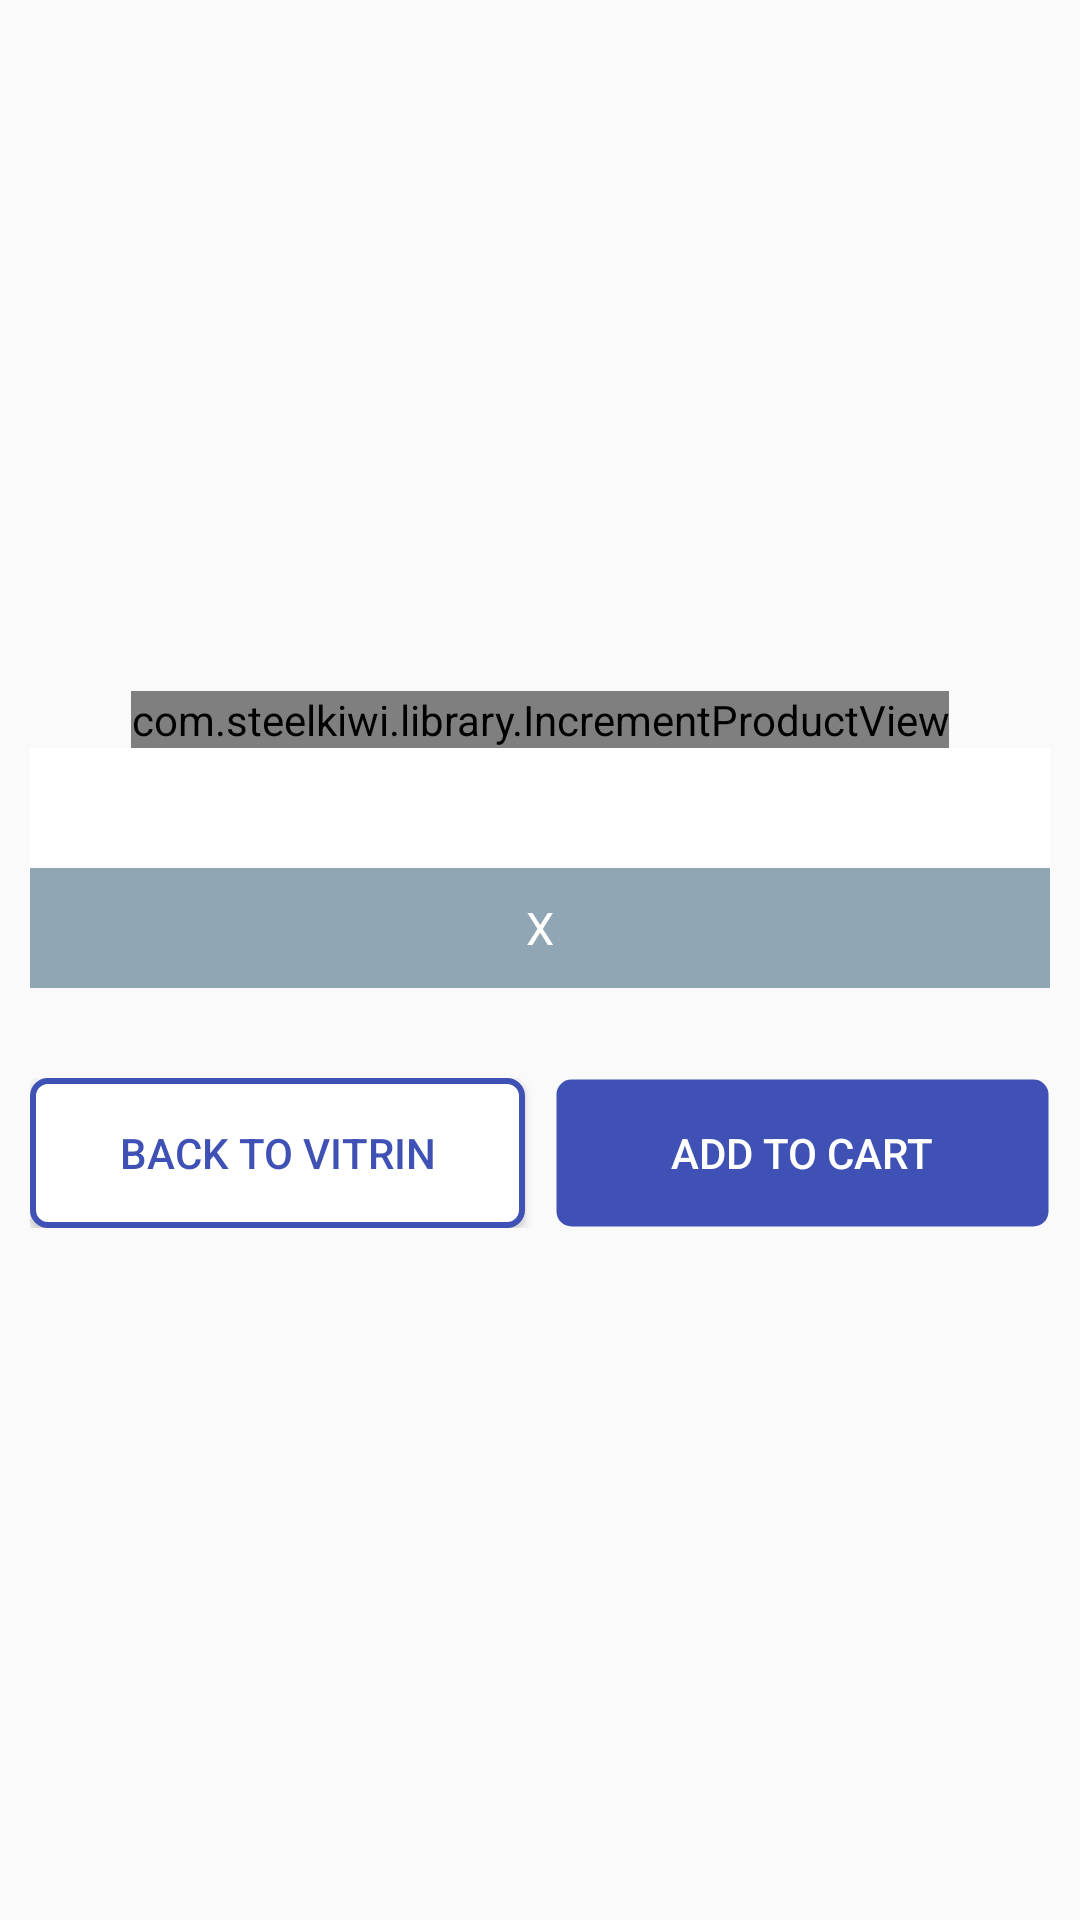

Android layout source for this screen:
<!-- AndroidManifest.xml: application theme AppTheme -->
<!-- res/layout/dialog_item_detail.xml -->
<?xml version="1.0" encoding="utf-8"?>
<LinearLayout xmlns:android="http://schemas.android.com/apk/res/android"
              xmlns:app="http://schemas.android.com/apk/res-auto"
              android:id="@+id/llDialog"
              android:layout_width="match_parent"
              android:layout_height="wrap_content"
              android:gravity="center"
              android:orientation="vertical"
              android:padding="@dimen/large_padding_size">

    <RelativeLayout
        android:layout_width="wrap_content"
        android:layout_height="wrap_content">

        <ImageView
            android:id="@+id/imgThumbnail"
            android:layout_width="@dimen/dialog_image_width"
            android:layout_height="wrap_content"
            android:layout_alignEnd="@id/productView"
            android:layout_alignStart="@id/productView"
            android:layout_centerVertical="true"
            android:scaleType="centerInside"/>

        <com.steelkiwi.library.IncrementProductView
            android:id="@+id/productView"
            android:layout_width="wrap_content"
            android:layout_height="wrap_content"
            android:background="@android:color/transparent"
            app:ipv_add_icon="@drawable/ic_plus"
            app:ipv_default_background_color="@color/colorPrimary"
            app:ipv_highlight_background_color="@color/colorAccent"
            app:ipv_text_color="@android:color/white"
            app:ipv_text_size="@dimen/text_size"/>

    </RelativeLayout>

    <TextView
        android:id="@+id/txtItemName"
        android:layout_width="match_parent"
        android:layout_height="@dimen/item_name_height"
        android:layout_gravity="bottom"
        android:background="@android:color/white"
        android:gravity="center"
        android:paddingLeft="@dimen/normal_padding_size"
        android:paddingRight="@dimen/normal_padding_size"
        android:textColor="@color/colorItemName"
        android:textSize="@dimen/large_text_size"
        android:textStyle="bold"/>

    <RelativeLayout
        android:layout_width="match_parent"
        android:layout_height="40dp"
        android:background="@color/colorItemDetailBackground">

        <LinearLayout
            android:layout_width="match_parent"
            android:layout_height="match_parent"
            android:gravity="center"
            android:orientation="horizontal">

            <TextView
                android:id="@+id/txtUnitPrice"
                android:layout_width="wrap_content"
                android:layout_height="match_parent"
                android:layout_gravity="bottom"
                android:gravity="start|center"
                android:paddingStart="@dimen/normal_padding_size"
                android:paddingEnd="@dimen/normal_padding_size"
                android:textColor="@android:color/white"
                android:textSize="@dimen/large_text_size"
                android:textStyle="bold"/>

            <TextView
                android:id="@+id/txtMultiplier"
                android:layout_width="wrap_content"
                android:layout_height="match_parent"
                android:layout_gravity="bottom"
                android:gravity="start|center"
                android:paddingStart="@dimen/normal_padding_size"
                android:paddingEnd="@dimen/normal_padding_size"
                android:text="@string/multiplier"
                android:textColor="@android:color/white"
                android:textSize="@dimen/normal_text_size"/>

            <TextView
                android:id="@+id/txtQuantity"
                android:layout_width="wrap_content"
                android:layout_height="match_parent"
                android:layout_gravity="bottom"
                android:gravity="start|center"
                android:paddingStart="@dimen/normal_padding_size"
                android:paddingEnd="@dimen/normal_padding_size"
                android:textColor="@android:color/white"
                android:textSize="@dimen/large_text_size"
                android:textStyle="bold"/>

        </LinearLayout>

        <TextView
            android:id="@+id/txtExtendedPrice"
            android:layout_width="wrap_content"
            android:layout_height="match_parent"
            android:layout_alignParentEnd="true"
            android:layout_alignParentTop="true"
            android:layout_marginEnd="@dimen/margin_size"
            android:gravity="start|center"
            android:paddingStart="@dimen/normal_padding_size"
            android:paddingEnd="@dimen/normal_padding_size"
            android:textColor="@android:color/white"
            android:textSize="@dimen/large_text_size"
            android:textStyle="bold"/>

    </RelativeLayout>

    <LinearLayout
        android:layout_width="match_parent"
        android:layout_height="@dimen/dialog_nav_height"
        android:layout_marginTop="@dimen/xlarge_margin_size">

        <Button
            android:id="@+id/btnCancel"
            android:layout_width="0dp"
            android:layout_height="match_parent"
            android:layout_marginEnd="@dimen/margin_size"
            android:layout_weight="1"
            android:background="@drawable/sub_category_item"
            android:foreground="?attr/selectableItemBackground"
            android:text="@string/back_to_vitrin"
            android:textColor="@color/colorPrimary"/>

        <Button
            android:id="@+id/btnOk"
            android:layout_width="0dp"
            android:layout_height="match_parent"
            android:layout_marginStart="@dimen/margin_size"
            android:layout_weight="1"
            android:background="@drawable/sub_category_selected_item"
            android:foreground="?attr/selectableItemBackground"
            android:text="@string/add_to_cart"
            android:textColor="@android:color/white"/>

    </LinearLayout>

</LinearLayout>
<!-- resources referenced by this layout -->
<resources>
  <color name="colorAccent">#1ABC9C</color>
  <color name="colorItemDetailBackground">#90A6B4</color>
  <color name="colorItemName">#2E4B59</color>
  <color name="colorPrimary">#3F51B5</color>
  <dimen name="dialog_image_width">150dp</dimen>
  <dimen name="dialog_nav_height">50dp</dimen>
  <dimen name="item_name_height">40dp</dimen>
  <dimen name="large_padding_size">10dp</dimen>
  <dimen name="large_text_size">20sp</dimen>
  <dimen name="margin_size">5dp</dimen>
  <dimen name="normal_padding_size">5dp</dimen>
  <dimen name="normal_text_size">15sp</dimen>
  <dimen name="xlarge_margin_size">30dp</dimen>
  <!-- drawable ic_plus (drawable) -->
  <?xml version="1.0" encoding="utf-8"?>
  <vector xmlns:android="http://schemas.android.com/apk/res/android"
          android:width="36dp"
          android:height="36dp"
          android:viewportHeight="36"
          android:viewportWidth="36">
  
      <group
          android:name="plus_group"
          android:pivotX="18"
          android:pivotY="18">
          <path
              android:name="plus_path"
              android:pathData="M18,0L18,36M0,18,L36,18"
              android:strokeColor="@android:color/white"
              android:strokeWidth="3"/>
      </group>
  
  </vector>
  <!-- drawable sub_category_item (drawable) -->
  <?xml version="1.0" encoding="utf-8"?>
  <shape xmlns:android="http://schemas.android.com/apk/res/android"
         android:shape="rectangle">
  <corners android:radius="5dp"/>
  <stroke
      android:width="2dp"
      android:color="@color/colorPrimary"/>
  <solid android:color="#FFF"/>
  </shape>
  <!-- drawable sub_category_selected_item (drawable) -->
  <?xml version="1.0" encoding="utf-8"?>
  <shape xmlns:android="http://schemas.android.com/apk/res/android"
         android:shape="rectangle">
      <corners android:radius="5dp"/>
      <stroke
          android:width="1dp"
          android:color="@android:color/transparent"/>
      <solid android:color="@color/colorPrimary"/>
  </shape>
  <string name="add_to_cart">ADD TO CART</string>
  <string name="back_to_vitrin">BACK TO VITRIN</string>
  <string name="multiplier">X</string>
  <style name="AppTheme" parent="Theme.AppCompat.Light.DarkActionBar">
          
          <item name="colorPrimary">@color/colorPrimary</item>
          <item name="colorPrimaryDark">@color/colorPrimaryDark</item>
          <item name="colorAccent">@color/colorAccent</item>
          <item name="android:windowAnimationStyle">@style/DetailDialogAnimation</item>
      </style>
  <color name="colorPrimaryDark">#303F9F</color>
  <style name="DetailDialogAnimation">
          <item name="android:windowEnterAnimation">@android:anim/fade_in</item>
          <item name="android:windowExitAnimation">@android:anim/fade_out</item>
      </style>
</resources>
